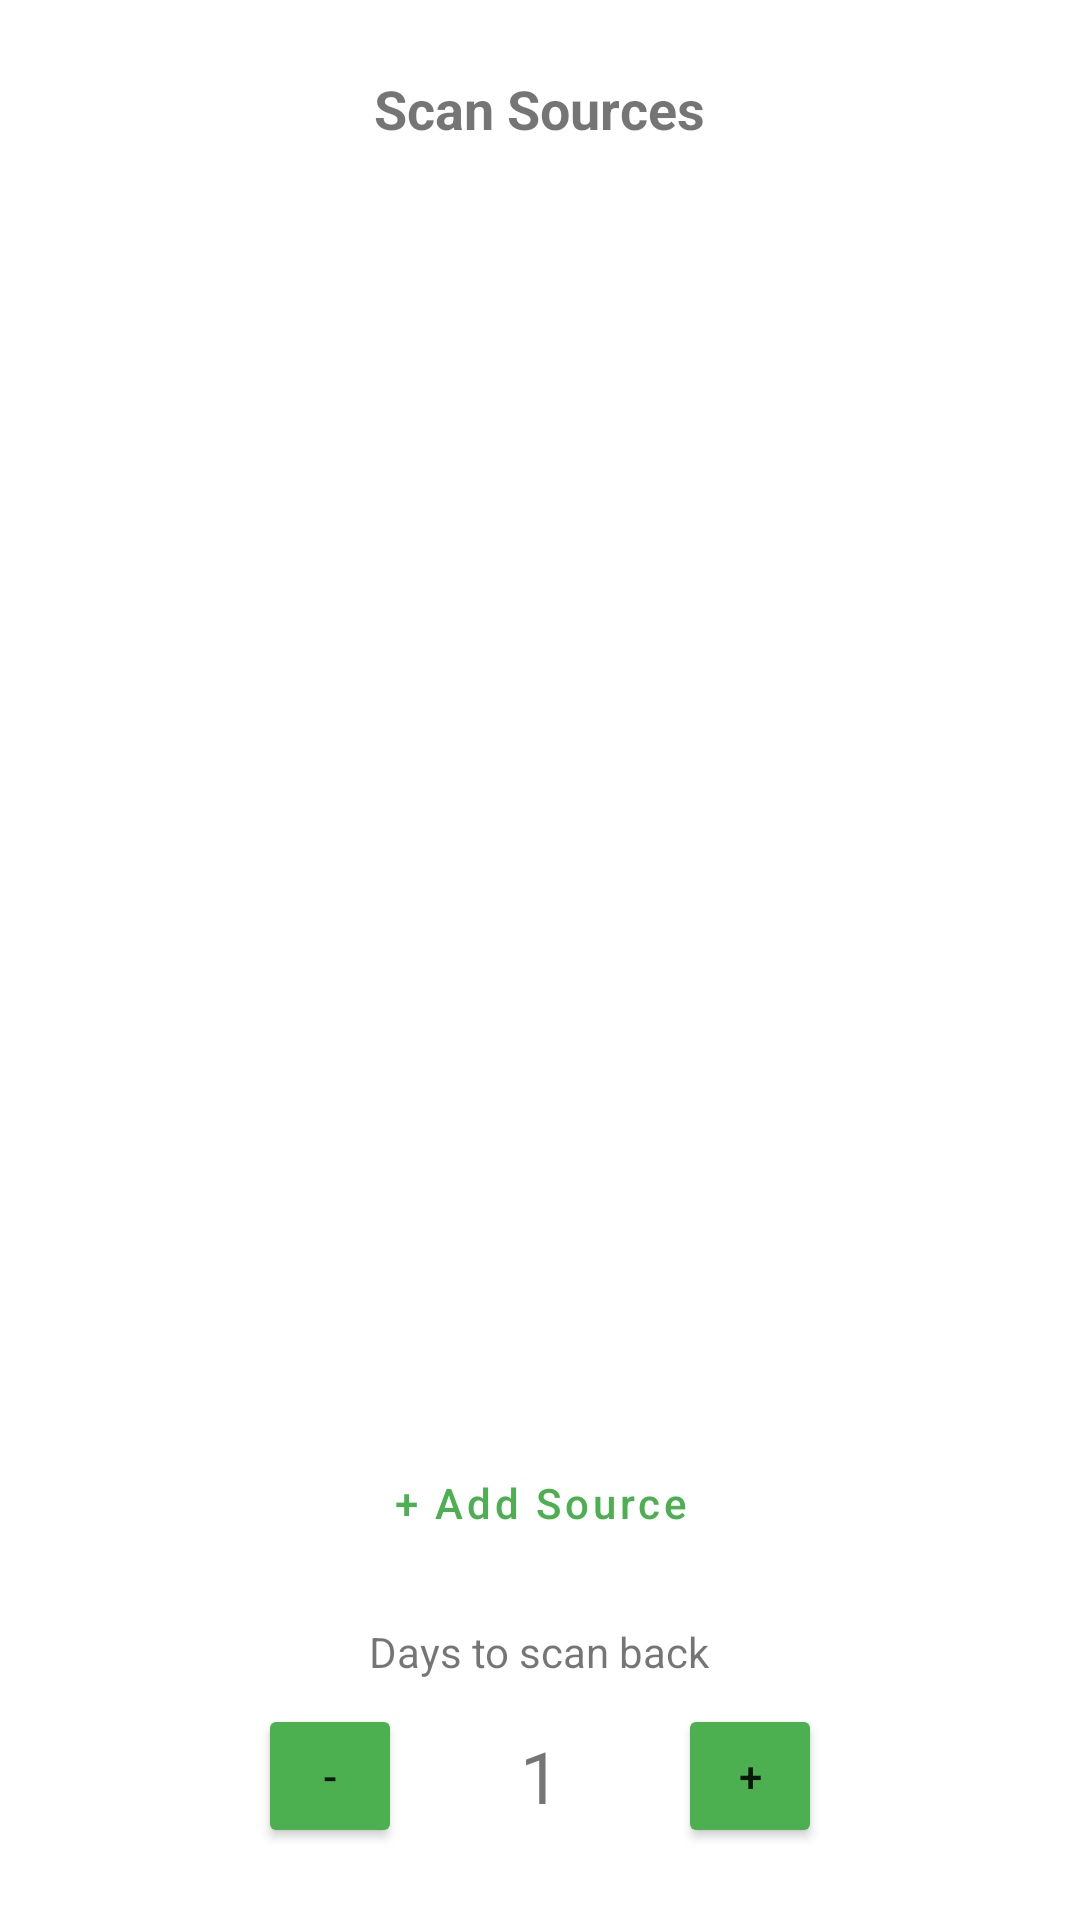

Reconstruct the res/layout file that produces this screen, plus the resources it refers to.
<!-- AndroidManifest.xml: application theme Theme.MyApplication -->
<!-- res/layout/dialog_scan_days.xml -->
<?xml version="1.0" encoding="utf-8"?>
<LinearLayout xmlns:android="http://schemas.android.com/apk/res/android"
    android:layout_width="match_parent"
    android:layout_height="wrap_content"
    android:orientation="vertical"
    android:padding="24dp"
    android:gravity="center">

    <TextView
        android:layout_width="wrap_content"
        android:layout_height="wrap_content"
        android:text="Scan Sources"
        android:textSize="18sp"
        android:textStyle="bold"
        android:layout_marginBottom="16dp"/>

    <androidx.core.widget.NestedScrollView
        android:layout_width="match_parent"
        android:layout_height="wrap_content"
        android:layout_weight="1"
        android:maxHeight="300dp">
        <LinearLayout
            android:id="@+id/llSources"
            android:layout_width="match_parent"
            android:layout_height="wrap_content"
            android:orientation="vertical">
            
        </LinearLayout>
    </androidx.core.widget.NestedScrollView>

    <Button
        android:id="@+id/btnAddSource"
        style="?attr/materialButtonOutlinedStyle"
        android:layout_width="wrap_content"
        android:layout_height="wrap_content"
        android:text="+ Add Source"
        android:textAllCaps="false"
        android:layout_marginTop="8dp"
        android:layout_marginBottom="16dp" />

    <TextView
        android:layout_width="wrap_content"
        android:layout_height="wrap_content"
        android:text="Days to scan back"
        android:layout_marginBottom="8dp"/>

    <LinearLayout
        android:layout_width="wrap_content"
        android:layout_height="wrap_content"
        android:orientation="horizontal"
        android:gravity="center">

        <Button
            android:id="@+id/btnMinus"
            android:layout_width="48dp"
            android:layout_height="wrap_content"
            android:text="-"
            android:backgroundTint="@color/green"/>

        <TextView
            android:id="@+id/tvDayCount"
            android:layout_width="60dp"
            android:layout_height="wrap_content"
            android:text="1"
            android:textSize="24sp"
            android:gravity="center"
            android:layout_marginHorizontal="16dp"/>

        <Button
            android:id="@+id/btnPlus"
            android:layout_width="48dp"
            android:layout_height="wrap_content"
            android:text="+"
            android:backgroundTint="@color/green"/>
    </LinearLayout>

</LinearLayout>
<!-- resources referenced by this layout -->
<resources>
  <color name="green">#4CAF50</color>
  <style name="Theme.MyApplication" parent="Theme.MaterialComponents.DayNight.NoActionBar">
          <item name="colorPrimary">@color/green</item>
          <item name="colorPrimaryDark">@color/green_dark</item>
          <item name="colorAccent">@color/green_light</item>
      </style>
  <color name="green_dark">#388E3C</color>
  <color name="green_light">#C8E6C9</color>
</resources>
